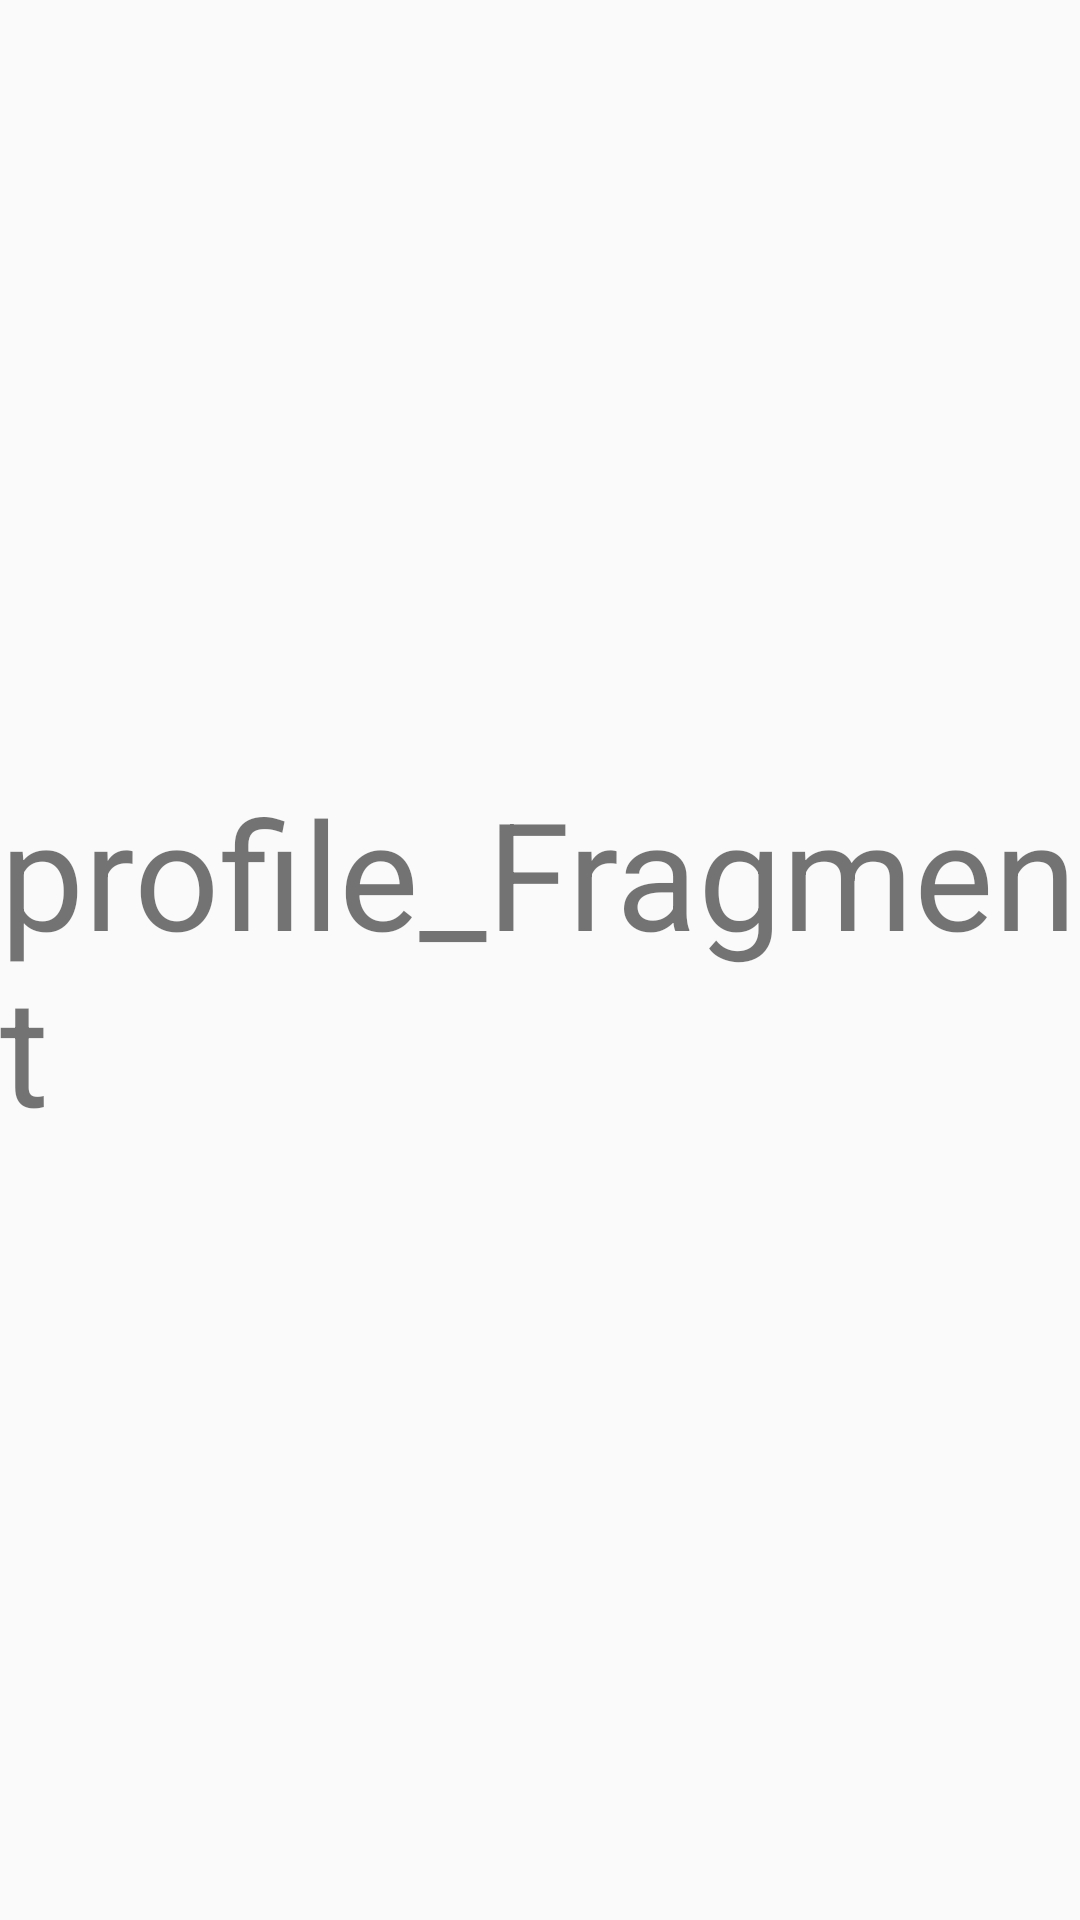

Layout XML and referenced resources for this Android screen:
<!-- AndroidManifest.xml: application theme Theme.Design.Light.NoActionBar -->
<!-- res/layout/fragment_profile.xml -->
<?xml version="1.0" encoding="utf-8"?>
<androidx.constraintlayout.widget.ConstraintLayout xmlns:android="http://schemas.android.com/apk/res/android"
    android:layout_width="match_parent"
    android:layout_height="match_parent"
    xmlns:app="http://schemas.android.com/apk/res-auto">

    <TextView
        android:layout_width="wrap_content"
        android:layout_height="wrap_content"
        android:text="profile_Fragment"
        android:textSize="50dp"
        app:layout_constraintBottom_toBottomOf="parent"
        app:layout_constraintLeft_toLeftOf="parent"
        app:layout_constraintRight_toRightOf="parent"
        app:layout_constraintTop_toTopOf="parent" />
</androidx.constraintlayout.widget.ConstraintLayout>
<!-- resources referenced by this layout -->
<resources>

</resources>
